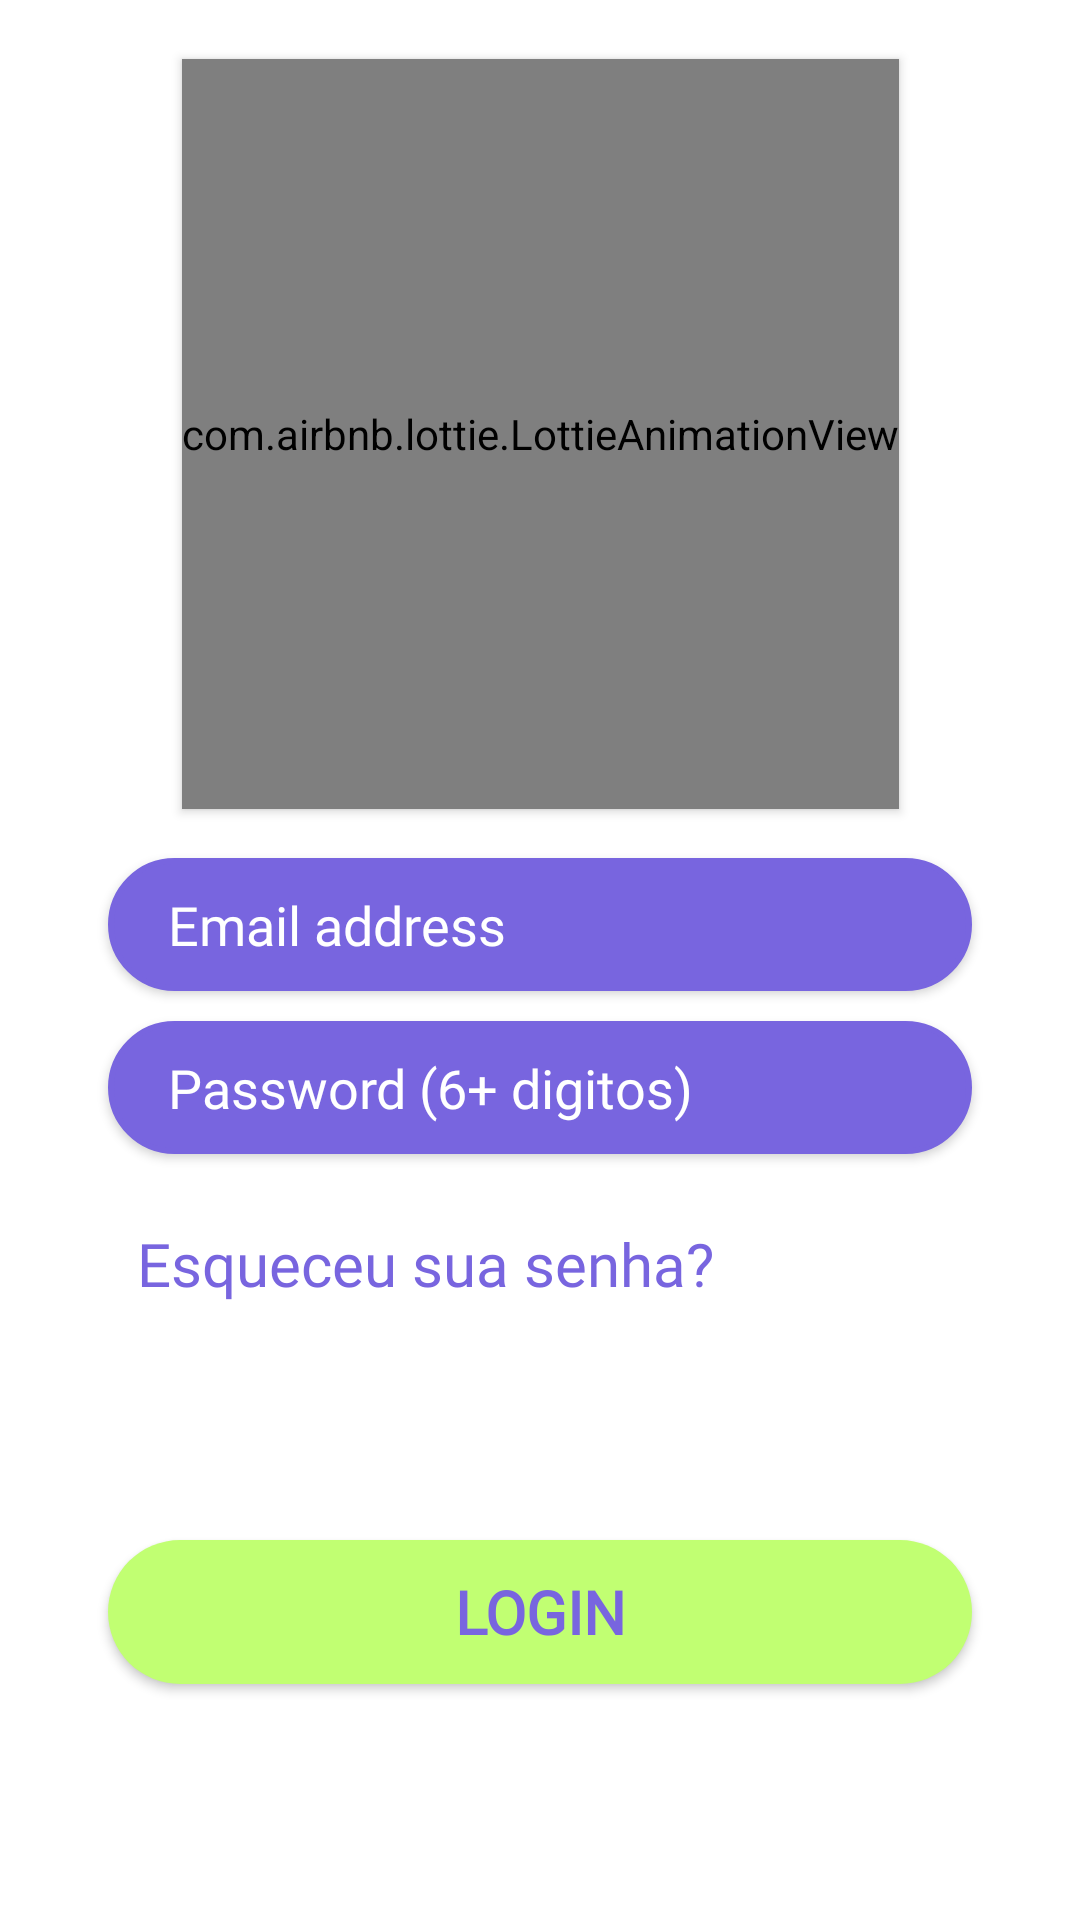

Reconstruct the res/layout file that produces this screen, plus the resources it refers to.
<!-- AndroidManifest.xml: application theme Theme.InfoHealth -->
<!-- res/layout/login_tab_part1.xml -->
<?xml version="1.0" encoding="utf-8"?>
<androidx.constraintlayout.widget.ConstraintLayout xmlns:android="http://schemas.android.com/apk/res/android"
    xmlns:app="http://schemas.android.com/apk/res-auto"
    android:layout_width="match_parent"
    android:layout_height="match_parent">

    <com.airbnb.lottie.LottieAnimationView
        android:id="@+id/lottie"
        android:layout_width="wrap_content"
        android:layout_height="250dp"
        android:elevation="2dp"
        app:layout_constraintVertical_bias="0.05"
        app:layout_constraintBottom_toBottomOf="parent"
        app:layout_constraintEnd_toEndOf="parent"
        app:layout_constraintStart_toStartOf="parent"
        app:layout_constraintTop_toTopOf="parent"
        app:lottie_autoPlay="true"
        app:lottie_rawRes="@raw/register" />

    <EditText
        android:id="@+id/email"
        android:layout_width="0dp"
        android:layout_height="wrap_content"
        style="@style/EditTextCustomStyle"
        android:background="@drawable/text_shape_icon"
        android:drawableLeft="@drawable/baseline_email_24"
        android:elevation="2dp"
        android:fontFamily="@font/opensans_regular"
        android:hint="Email address"
        android:drawablePadding="20dip"
        android:textColorHint="@color/white"
        android:paddingLeft="20dp"
        android:paddingTop="10dp"
        android:paddingBottom="10dp"
        android:textColor="@color/white"
        app:layout_constraintBottom_toBottomOf="parent"
        app:layout_constraintEnd_toEndOf="parent"
        app:layout_constraintHorizontal_bias=".5"
        app:layout_constraintStart_toStartOf="parent"
        app:layout_constraintTop_toBottomOf="@+id/lottie"
        app:layout_constraintVertical_bias=".05"
        app:layout_constraintWidth_percent=".8" />

    <EditText
        android:id="@+id/password"
        android:layout_marginTop="10dp"
        android:layout_width="0dp"
        style="@style/EditTextCustomStyle"
        android:elevation="2dp"
        android:layout_height="wrap_content"
        android:drawableLeft="@drawable/baseline_vpn_key_24"
        android:hint="Password (6+ digitos)"
        android:drawablePadding="20dip"
        android:textColorHint="@color/white"
        android:background="@drawable/text_shape_icon"
        android:textColor="@color/white"
        android:fontFamily="@font/opensans_regular"
        android:paddingLeft="20dp"
        android:paddingTop="10dp"
        android:paddingBottom="10dp"
        app:layout_constraintBottom_toBottomOf="parent"
        app:layout_constraintEnd_toEndOf="parent"
        app:layout_constraintHorizontal_bias=".5"
        app:layout_constraintStart_toStartOf="parent"
        app:layout_constraintTop_toBottomOf="@+id/email"
        app:layout_constraintVertical_bias="0"
        app:layout_constraintWidth_percent=".8" />

    <TextView
        android:id="@+id/esqueciminhasenha"
        android:layout_width="wrap_content"
        android:layout_height="wrap_content"
        android:fontFamily="@font/opensans_bold"
        android:text="Esqueceu sua senha?"
        android:textColor="@color/roxo_app"
        android:textSize="20dp"
        app:layout_constraintBottom_toBottomOf="parent"
        app:layout_constraintEnd_toEndOf="@+id/password"
        app:layout_constraintHorizontal_bias="0.1"
        app:layout_constraintStart_toStartOf="@+id/password"
        app:layout_constraintTop_toBottomOf="@+id/password"
        app:layout_constraintVertical_bias="0.1" />


    <Button
        android:id="@+id/login_button"
        android:layout_width="0dp"
        android:layout_height="wrap_content"
        android:background="@drawable/button_shape_green"
        android:elevation="2dp"
        android:fontFamily="@font/opensans_extrabold"
        android:text="Login"
        android:textColor="@color/roxo_app"
        android:textSize="20dp"
        android:textStyle="bold"
        app:backgroundTint="@null"
        app:layout_constraintBottom_toBottomOf="parent"
        app:layout_constraintEnd_toEndOf="parent"
        app:layout_constraintStart_toStartOf="parent"
        app:layout_constraintTop_toBottomOf="@+id/esqueciminhasenha"
        app:layout_constraintVertical_bias="0.5"
        app:layout_constraintWidth_percent="0.8" />





</androidx.constraintlayout.widget.ConstraintLayout>
<!-- resources referenced by this layout -->
<resources>
  <color name="roxo_app">#7865DF</color>
  <color name="white">#FFFFFFFF</color>
  <!-- drawable button_shape_green (drawable) -->
  <?xml version="1.0" encoding="utf-8"?>
  <shape xmlns:android="http://schemas.android.com/apk/res/android"
      android:shape="rectangle">
  
      <corners
          android:radius="40dp"/>
      <solid android:color="#C1FF72"/>
  
  
  </shape>
  <!-- drawable text_shape_icon (drawable) -->
  <?xml version="1.0" encoding="utf-8"?>
  <shape xmlns:android="http://schemas.android.com/apk/res/android"
      android:shape="rectangle">
  
      <corners
          android:radius="200dp"/>
      <stroke
          android:width="2dp"
          android:color="@color/roxo_app" />
  
      <solid
          android:color="@color/roxo_app"
          android:alpha="0.8"
          />
  
  </shape>
  <style name="EditTextCustomStyle" parent="Widget.AppCompat.EditText">
          <item name="android:textCursorDrawable">@drawable/custom_cursor</item>
      </style>
  <style name="Theme.InfoHealth" parent="Theme.MaterialComponents.DayNight.DarkActionBar">
          
          <item name="colorPrimary">#00BF63</item>
          <item name="colorPrimaryVariant">#00BF63</item>
          <item name="colorOnPrimary">@color/white</item>
          
          <item name="colorSecondary">@color/roxo_app</item>
          <item name="colorSecondaryVariant">@color/roxo_app</item>
          <item name="colorOnSecondary">@color/roxo_app</item>
          
          <item name="android:statusBarColor">?attr/colorPrimaryVariant</item>
          
      </style>
  <!-- drawable custom_cursor (drawable) -->
  <?xml version="1.0" encoding="utf-8"?>
  <shape xmlns:android="http://schemas.android.com/apk/res/android">
      <size android:width="2dp" />
      <solid android:color="@color/green" /> 
  </shape>
  <color name="green">#C1FF72</color>
</resources>
